Run: headless pygame with SDL's dummy video driver; simulated clock (each Clock.tick advances the game by its frame time, no real sleeping); random seed 0; keys injected as events and as key.get_pressed() state; no mouse input.
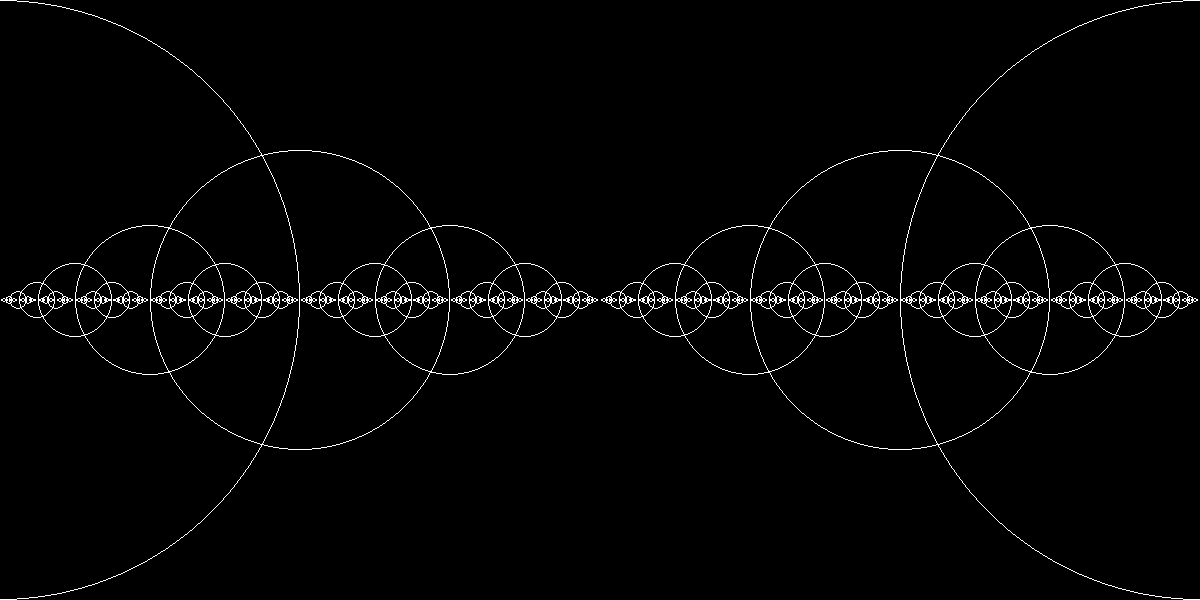
Frame 1 of 4 · flips 1–60 · no input
Frame 2 of 4 · flips 61–180 · tapped SPACE, RETURN · held RIGHT (→), D · screen unchanged from frame 1, image omitted
Frame 3 of 4 · flips 181–300 · held DOWN (↓), S · screen unchanged from frame 2, image omitted
Frame 4 of 4 · flips 301–420 · held LEFT (←), A, UP (↑), W · screen unchanged from frame 3, image omitted

The pygame program that drew these frames:

import pygame, sys
import math
import random
from pygame.locals import *

pygame.init()

FPS = 80
fpsClock = pygame.time.Clock()

#set up the window
displWidth = 1200
displHeight = 600
DISPLAYSURF = pygame.display.set_mode((displWidth,displHeight), 0, 32)
pygame.display.set_caption('Fractal')

WHITE = (255,255,255    )

def drawCircle(point, radius):
    pygame.draw.circle(DISPLAYSURF, WHITE, point, radius, 1)

def drawFractal(center, radius):
    if(radius < 1):
        return
    drawCircle(center, radius)
    drawFractal( (center[0] + radius, center[1]) , radius / 2 )
    drawFractal( (center[0] - radius, center[1]) , radius / 2 )

while True:
    drawFractal((displWidth/2,displHeight/2),displWidth)

    for event in pygame.event.get():
        if event.type == QUIT:
            pygame.quit()
            sys.exit()

    pygame.display.update()
    fpsClock.tick(FPS)
